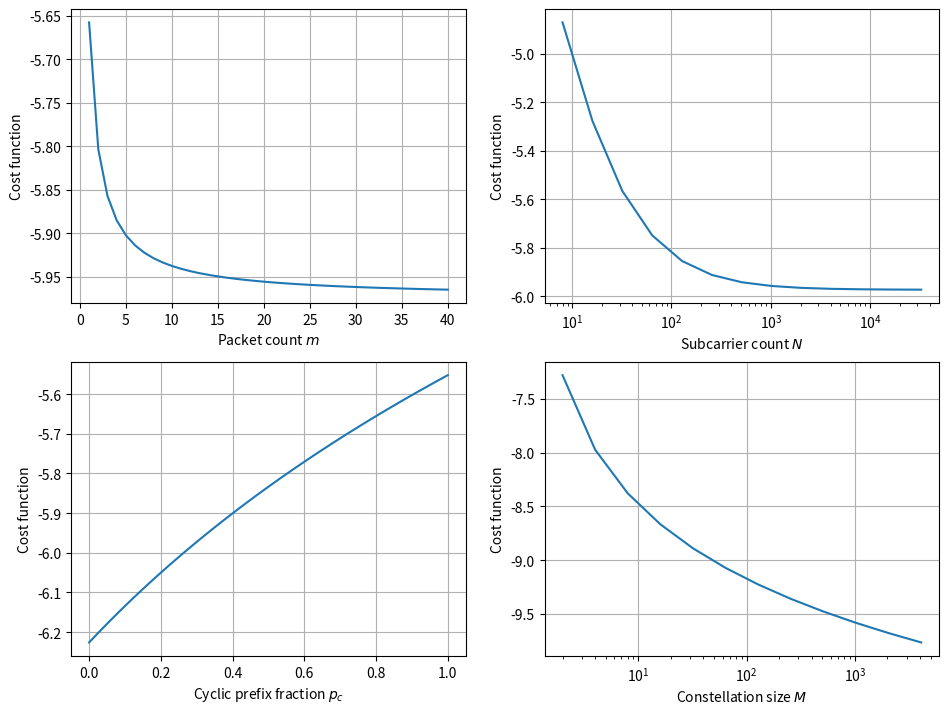
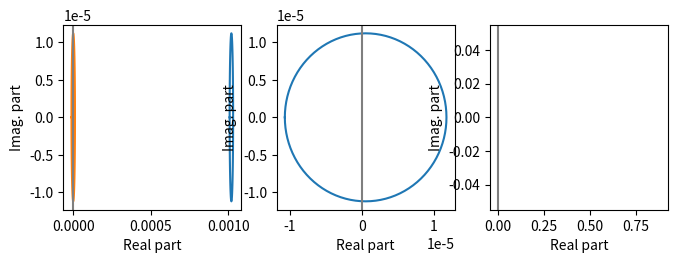

These charts were generated, in order, by the following Python code:
import numpy as np
import matplotlib.pyplot as plt

# optimal point found through matlab : 12.4471, 538.8997, 1, 0.3386

##### function definition #####
# change speed of sound depending on sea condition
def c(T=20, s=35, z=20):
    return (1449.2 + 4.6 * T - 0.055 * (T ** 2) + 0.00029 * (T ** 3) + (1.34 - 0.01 * T) * (s - 35) + 0.16 * z)


# cost function
def cost_1(m=12.4471, N=538.9, pc=0.3386, M=1.2, sea_cond=np.array([12, 35, 20, 300]), *, eta=1, B=4000, toh=1e-3, Rc=0.5):
    """Returns the cost function."""
    td = sea_cond[3] / c(sea_cond[0], sea_cond[1], sea_cond[2])
    return (np.log(m * (1 + pc) * N + B * (toh + td))
            - np.log(m) - np.log(Rc) - np.log(B) - np.log(N/eta)
            - np.log(np.log2(M)))


def cost_2(m=3, N=512, pc=0.25, M=4, sea_cond=np.array([12, 35, 20, 300]), *, eta=1, B=4000, toh=1e-3, Rc=0.5):
    """Returns the cost function."""
    td = sea_cond[3] / c(sea_cond[0], sea_cond[1], sea_cond[2])
    u = [1, 1, 1]  # weights
    tau = 9
    delta_f = B / N
    ni = 10
    k = 3
    Pn = 40
    return (np.log(m * (1 + pc) * N + B * (toh + td))
            - np.log(m) - np.log(Rc) - np.log(B) - np.log(N /eta)
            - np.log(np.log2(M)) + np.log(1 + (u[0] * tau * delta_f + u[1] ** ni * k + u[2] * Pn)))


################################################

# set value for the sea condition

temp = 15  # celsius
salinity = 35  # parts per thousand
depth = 50  # meters
r = 100  # meters

params = np.array([temp, salinity, depth, r])
'''
mrange = np.arange(1, 41)
Nrange = 2 ** np.arange(3, 15)
pcrange = np.linspace(0, 1)
Mrange = 2 ** np.arange(1, 10)
'''
mrange = np.arange(1, 41)
Nrange = 2 ** np.arange(3, 16)
pcrange = np.linspace(0, 1)
Mrange = 2 ** np.arange(1, 13)
plt.figure(figsize=[11.2, 8.4])
# Collect all variables in lists
xlabs = ['Packet count $m$', 'Subcarrier count $N$',
         'Cyclic prefix fraction $p_c$', 'Constellation size $M$',
         'TX power $p_{tx}$ (dB re. 1 µPa @ 1 m)']
rngs = [mrange, Nrange, pcrange, Mrange]
kws = [{'m': mrange}, {'N': Nrange}, {'pc': pcrange}, {'M': Mrange}]

for it in range(4):
    plt.subplot(2, 2, it + 1)
    plt.plot(rngs[it], cost_1(**kws[it], sea_cond=params))
    plt.xlabel(xlabs[it])
    plt.xscale('log' if it % 2 == 1 else 'linear')
    plt.grid()
    plt.ylabel('Cost function')
    plt.savefig('range of cost function.png')
plt.show()


################## look at eigenvalues in the optimal point ##############################
def gradient(m, N, M ,pc, *, sea_cond=np.array([10, 35, 40, 300]),toh=1e-3, B=4000):
    """Returns the gradient of the objective function.
    """
    # Helper variables
    td = sea_cond[3] / c(sea_cond[0], sea_cond[1], sea_cond[2])
    print(td)
    L = (toh+td) * B
    p = 1 + pc
    dJdm = -1/m +((N * p)/(L + N*m*p))
    dJdN = -1/N +((m * p)/(L + N*m*p))
    dJdM = -1 / (M * np.log(M))
    dJdp = -(N*m) / (L + N*m*p)
    return np.array([dJdm, dJdN, dJdM, dJdp]).T

def hessian(m, N, M ,pc, *, sea_cond=np.array([12, 35, 20, 300]), toh=1e-3, B=4000):
    """Returns the Hessian of the objective function.
    """
    # Helper variables
    td = sea_cond[3] / c(sea_cond[0], sea_cond[1], sea_cond[2])
    L = (toh + td) * B
    p = 1 + pc
    d2Jdm2 = -((N**2)*(p**2))/(L + N*m*p)**2 + 1/m**2
    d2JdmdN = -((N*m)*(p**2))/(L + N*m*p)**2 + p/(L + N*m*p)
    d2Jdmdp = -((N**2)*m*p)/(L + N*m*p)**2 + N/(L + N*m*p)
    d2JdN2 = -((m**2)*(p**2))/(L + N*m*p)**2 + 1/N**2
    d2JdNdp = -(N*(m**2)*p)/(L + N*m*p)**2 + m/(L + N*m*p)
    d2JdM2 =  1/((M**2)*np.log(M)) + 1/((M)**2*np.log(M)**2)
    d2Jdp2 = -((N**2)*(m**2))/(L + N*m*p)**2
    return np.array([[d2Jdm2, d2JdmdN,  0],
                     [d2JdmdN, d2JdN2,  0],
                     [0     ,   0,  d2JdM2]])
    '''
    return np.array([[d2Jdm2, d2JdmdN,  0, d2Jdmdp],
                     [d2JdmdN, d2JdN2,  0, d2JdNdp],
                     [0      ,   0,  d2JdM2,     0],
                     [d2Jdmdp, d2JdNdp, 0, d2Jdp2]])
    '''

# optimal point
m = 12.4262  #25
N = 540.8211 #220.15
M = 2 #26.2
pc = 0.3369 #0.2
grad = gradient(m, N, M, pc)
hesse = hessian(m, N, M, pc)
eigval, eigvec = np.linalg.eigh(hesse)
print(f"Hessian matrix \n{hesse}")
print(f"Eigenvalues are\n{eigval}\n and map to the columns of\n{eigvec}")

'''
eig2val, eig2vec = np.linalg.eigh(hesse[:-1, :-1])
print(f"With cyclic prefix fraction fixed, eigenvalues are\n{eig2val}\n"
      f"and map to the columns of\n{eig2vec}")
'''

## Gershgorin theorem to look at convexity
def gershgorin_disks(A):
    """Finds the Gershgorin disks of a square matrix."""
    if A.ndim < 2:
        raise TypeError("A must have at least two axes")
    elif A.shape[-1] != A.shape[-2]:
        raise TypeError("Expected A to be square along the last two"
                        f" axes, but it has shape {A.shape[-2:]}")
    # Centra are given by the diagonal elements of A
    centra = np.diagonal(A, axis1=-2, axis2=-1)
    # Radii are given by the row-wise sum of the magnitude of the off-diagonals
    radii = np.sum(np.abs(A), axis=-1) - np.abs(centra)
    return (centra, radii)

def gen_circle(centrum, radius, npoints=101):
    """Construct a circle."""
    angles = np.linspace(-np.pi, np.pi, npoints)
    try:
        angles = np.tile(angles[:, None], [1, centrum.shape[0]])
    except IndexError:
        pass
    except AttributeError:
        pass
    return (np.cos(angles) * radius + centrum.real,
            np.sin(angles) * radius + centrum.imag)


centra, radii = gershgorin_disks(hesse)
plt.figure(figsize=[7.8, 2.4])
for it in range(len(centra)):
    plt.subplot(1, 3, 1 + it)
    plt.plot(*gen_circle(centra[it], radii[it]))
    if it == 0:
        plt.plot(*gen_circle(centra[1], radii[1]))
    plt.axvline(x=0, color="tab:gray")
    plt.xlabel("Real part")
    plt.ylabel("Imag. part")
plt.show()

'''
centra2, radii2 = gershgorin_disks(hesse[0:3, 0:3])
tr2 = np.trace(hesse[0:3, 0:3])
prod2 = np.linalg.det(hesse[0:3, 0:3])
print(f"x^2{-tr2:+.3e}x{prod2:+.3e} = 0 is the characteristic equation with pc fixed")

plt.figure(figsize=[5.2, 2.4])
for it in range(len(centra2)):
    plt.subplot(1, 3, 1 + it)
    plt.plot(*gen_circle(centra2[it], radii2[it]))
    if it == 0:
        plt.plot(*gen_circle(centra2[1], radii2[1]))
    plt.axvline(x=0, color="tab:gray")
    plt.xlabel("Real part")
    plt.ylabel("Imag. part")
plt.show()
'''
